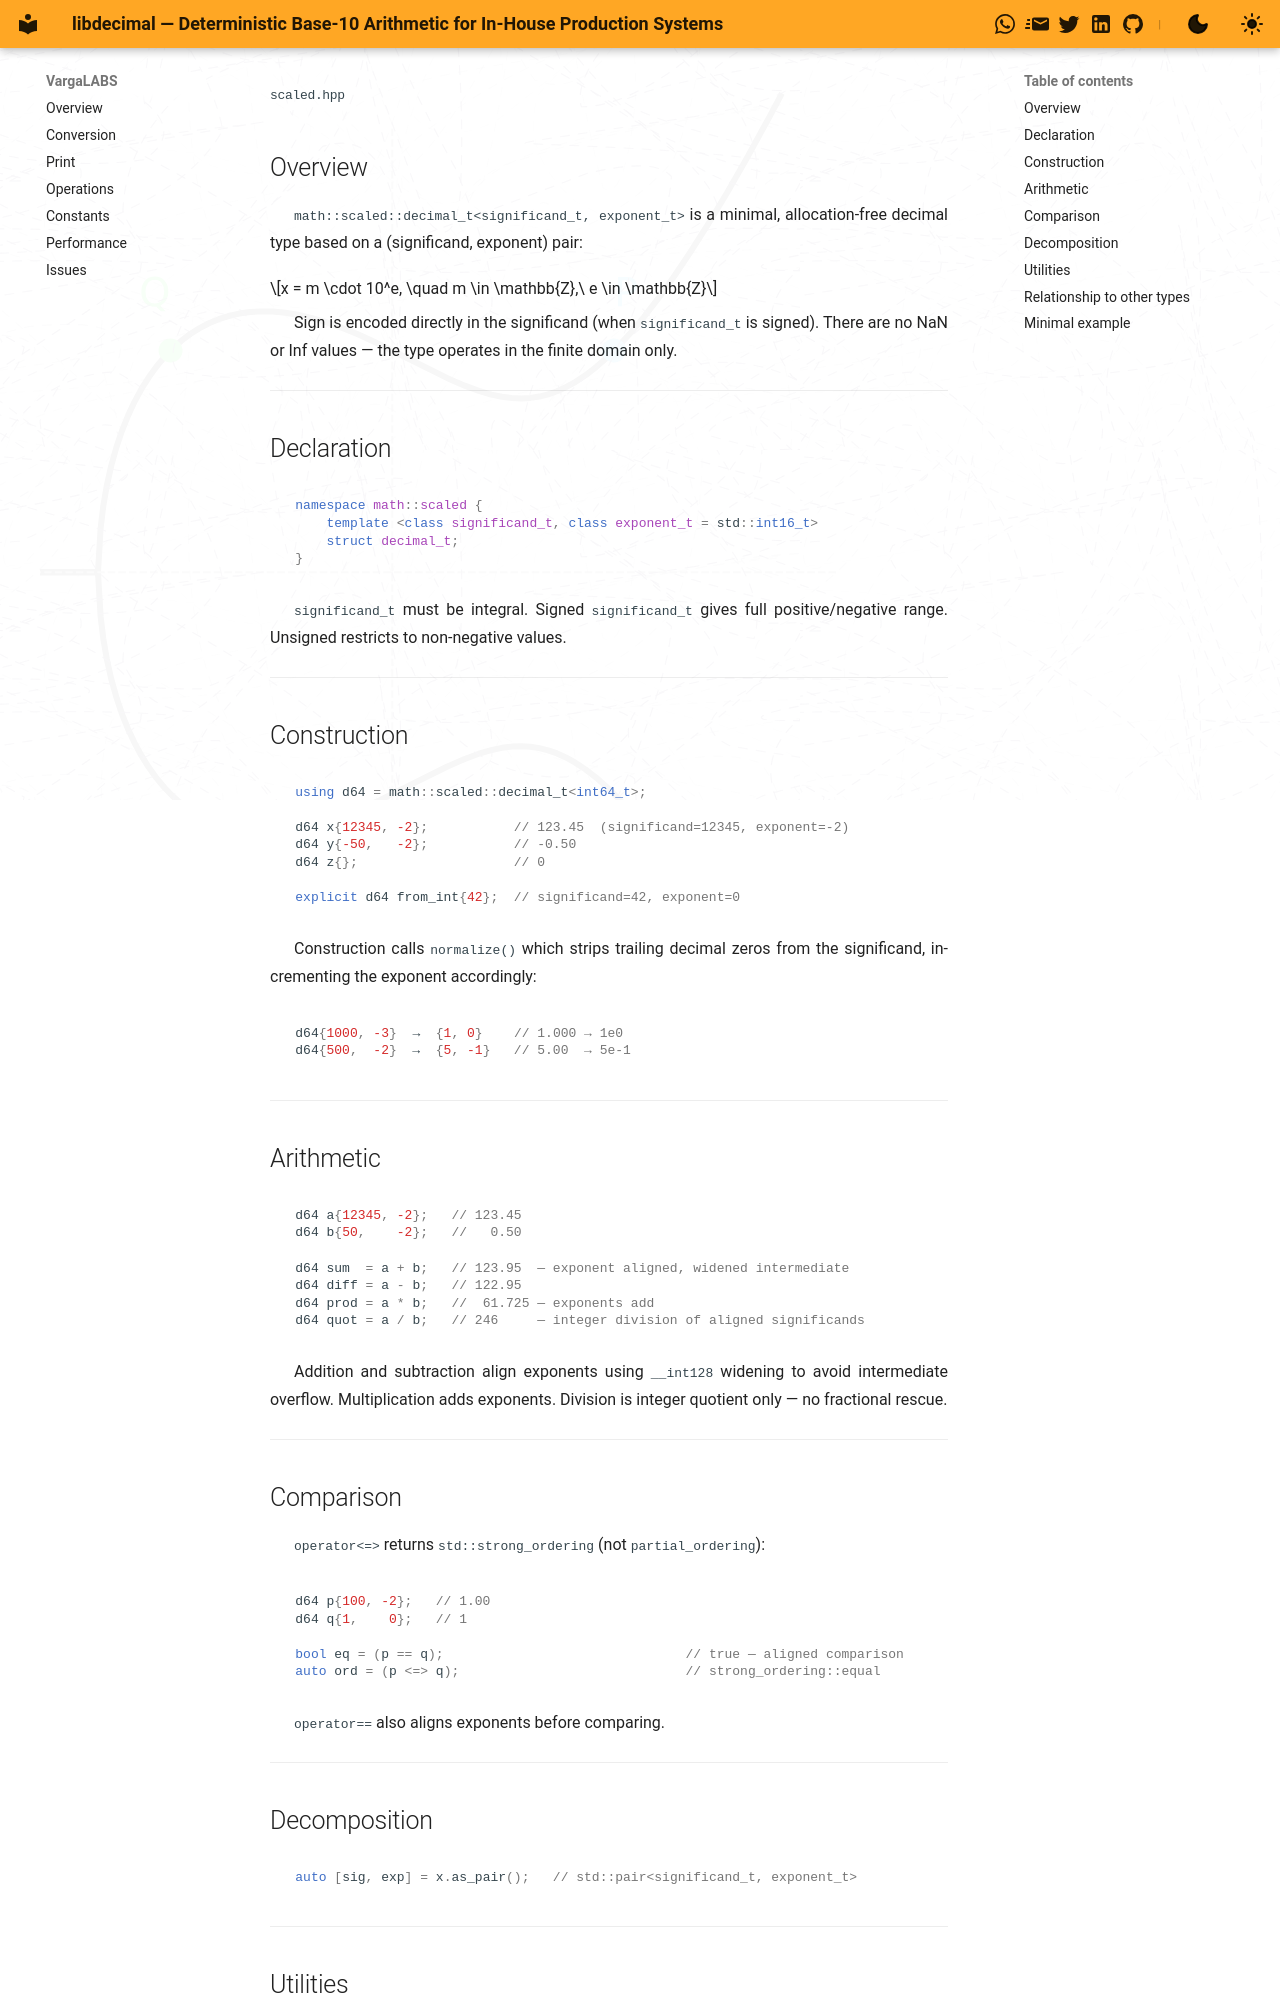

repository: vargalabs/libdecimal · page: scaled/index.html · generator: mkdocs

# `scaled.hpp`

## Overview

`math::scaled::decimal_t<significand_t, exponent_t>` is a minimal, allocation-free decimal type based on a (significand, exponent) pair:

$$x = m \cdot 10^e, \quad m \in \mathbb{Z},\ e \in \mathbb{Z}$$

Sign is encoded directly in the significand (when `significand_t` is signed). There are no NaN or Inf values — the type operates in the finite domain only.

---

## Declaration

```cpp
namespace math::scaled {
    template <class significand_t, class exponent_t = std::int16_t>
    struct decimal_t;
}
```

`significand_t` must be integral. Signed `significand_t` gives full positive/negative range. Unsigned restricts to non-negative values.

---

## Construction

```cpp
using d64 = math::scaled::decimal_t<int64_t>;

d64 x{12345, -2};           // 123.45  (significand=12345, exponent=-2)
d64 y{-50,   -2};           // -0.50
d64 z{};                    // 0

explicit d64 from_int{42};  // significand=42, exponent=0
```

Construction calls `normalize()` which strips trailing decimal zeros from the significand, incrementing the exponent accordingly:

```cpp
d64{1000, -3}  →  {1, 0}    // 1.000 → 1e0
d64{500,  -2}  →  {5, -1}   // 5.00  → 5e-1
```

---

## Arithmetic

```cpp
d64 a{12345, -2};   // 123.45
d64 b{50,    -2};   //   0.50

d64 sum  = a + b;   // 123.95  — exponent aligned, widened intermediate
d64 diff = a - b;   // 122.95
d64 prod = a * b;   //  61.725 — exponents add
d64 quot = a / b;   // 246     — integer division of aligned significands
```

Addition and subtraction align exponents using `__int128` widening to avoid intermediate overflow. Multiplication adds exponents. Division is integer quotient only — no fractional rescue.

---

## Comparison

`operator<=>` returns `std::strong_ordering` (not `partial_ordering`):

```cpp
d64 p{100, -2};   // 1.00
d64 q{1,    0};   // 1

bool eq = (p == q);                               // true — aligned comparison
auto ord = (p <=> q);                             // strong_ordering::equal
```

`operator==` also aligns exponents before comparing.

---
